Run: headless pygame with SDL's dummy video driver; simulated clock (each Clock.tick advances the game by its frame time, no real sleeping); random seed 0; keys injected as events and as key.get_pressed() state; no mouse input.
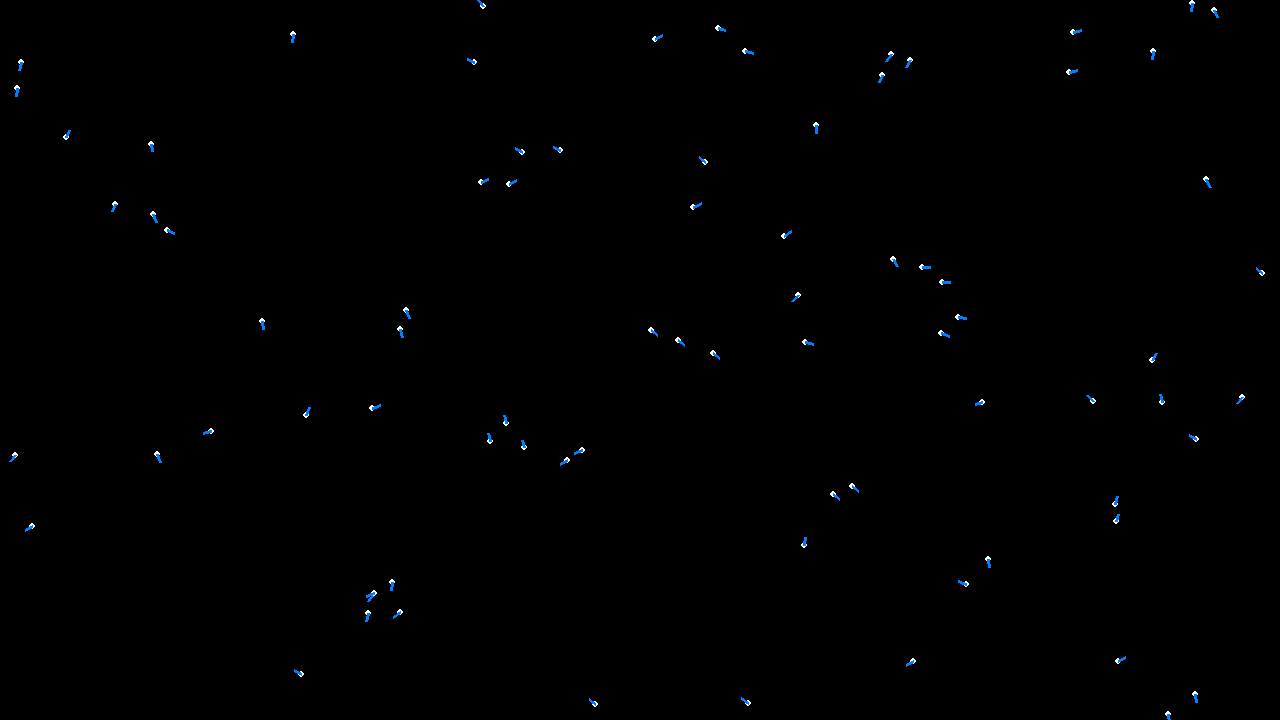
Frame 1 of 4 · flips 1–60 · no input
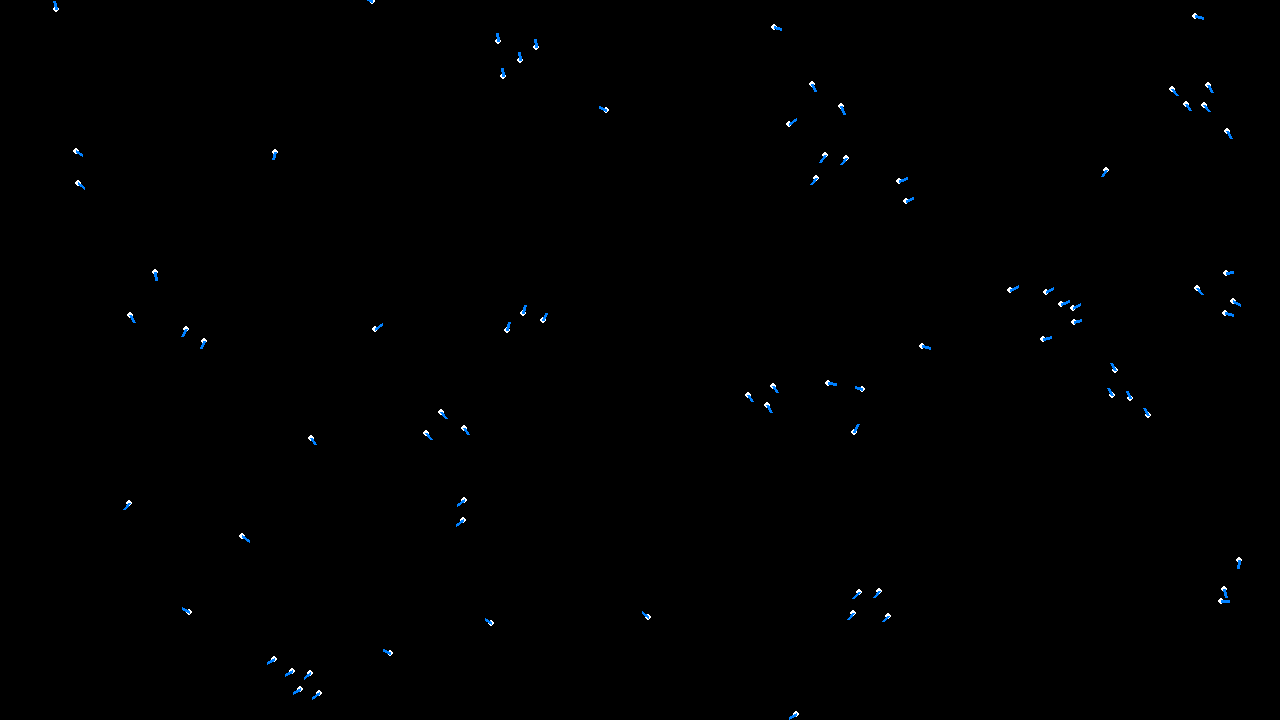
Frame 2 of 4 · flips 61–180 · tapped SPACE, RETURN · held RIGHT (→), D
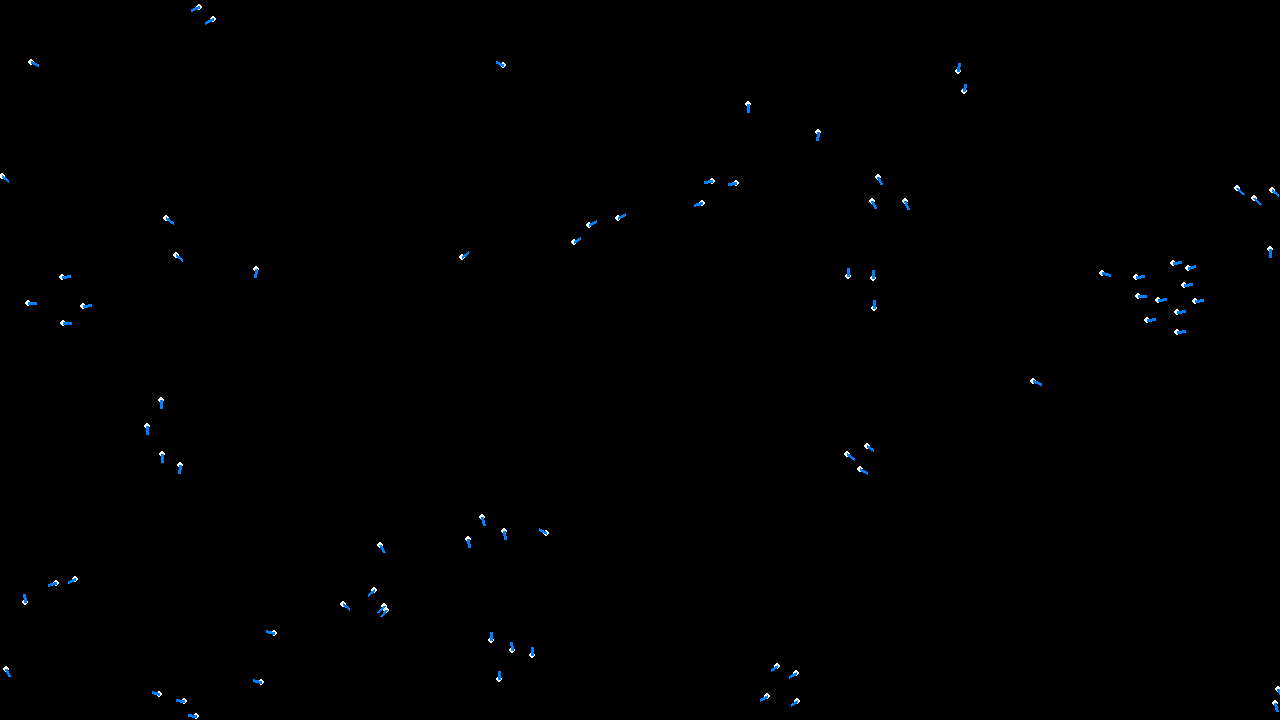
Frame 3 of 4 · flips 181–300 · held DOWN (↓), S
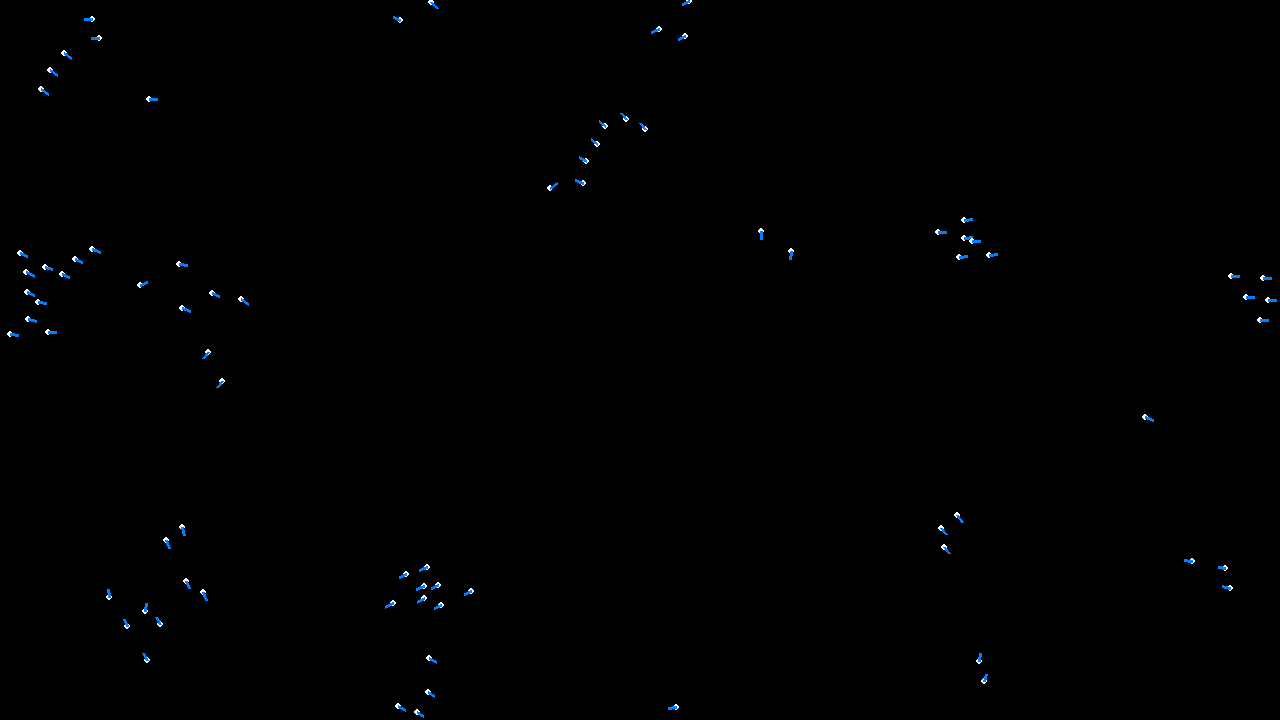
Frame 4 of 4 · flips 301–420 · held LEFT (←), A, UP (↑), W

The pygame program that drew these frames:

from math import sqrt, pow, atan2, cos, sin, pi
from random import uniform

import pygame as pg


W, H = 1280, 720

pg.init()
screen = pg.display.set_mode((W, H))
clock = pg.time.Clock()
pg.display.set_caption("Boids")


AVOIDANCE = True  # avoid collisions
ALIGNMENT = True  # align nearby angles
COHESION = True  # find center of group


def dist2d(x1: float, y1: float, x2: float, y2: float) -> float:
    return sqrt(pow(x2 - x1, 2) + pow(y2 - y1, 2))


class Boid:
    def __init__(self, x: float = 0.0, y: float = 0.0, angle: float = 0.0) -> None:
        self.x = x
        self.y = y

        self.angle = angle

        self.speed = uniform(0.9, 1.1)

        self.avoidAngle = 0.04
        self.alignAngle = 0.03
        self.cohesionAngle = 0.007

    def update(self):
        if AVOIDANCE:
            moveX = 0.0
            moveY = 0.0

            for other in boids:
                if (
                    other is not self
                    and dist2d(self.x, self.y, other.x, other.y) < 20.0
                ):
                    # Separation vector
                    moveX += self.x - other.x
                    moveY += self.y - other.y
            
            if moveX != 0.0 and moveY != 0.0:
                avoidAngle = atan2(moveY, moveX)

                # Adjust the current angle towards the avoid angle
                angleDiff = avoidAngle - self.angle
                # Normalize angle to range [-pi, pi]
                angleDiff = (angleDiff + pi) % (2 * pi) - pi

                if abs(angleDiff) > self.avoidAngle:
                    angleDiff = self.avoidAngle if angleDiff > 0.0 else -self.avoidAngle

                self.angle += angleDiff
        
        if ALIGNMENT:
            alignX = 0.0
            alignY = 0.0
            nearbyBoids = 0

            for other in boids:
                if (
                    other is not self
                    and dist2d(self.x, self.y, other.x, other.y) < 40.0 
                ):
                    # Alignment vector
                    alignX += cos(other.angle)
                    alignY += sin(other.angle)
                    nearbyBoids += 1
            
            if nearbyBoids > 0:
                averageAngle = atan2(alignY, alignX)
                alignDiff = (averageAngle - self.angle + pi) % (2 * pi) - pi

                if abs(alignDiff) > self.alignAngle:
                    alignDiff = self.alignAngle if alignDiff > 0 else -self.alignAngle

                self.angle += alignDiff
        
        if COHESION:
            cohesionX = 0.0
            cohesionY = 0.0
            nearbyBoids = 0

            for other in boids:
                if (
                    other is not self
                    and dist2d(self.x, self.y, other.x, other.y) < 80.0
                ):
                    # Cohesion vector (average position)
                    cohesionX += other.x
                    cohesionY += other.y
                    nearbyBoids += 1
            
            if nearbyBoids > 0:
                avgCohesionX = cohesionX / nearbyBoids
                avgCohesionY = cohesionY / nearbyBoids

                cohesionAngle = atan2(avgCohesionY - self.y, avgCohesionX - self.x)
                cohesionDiff = (cohesionAngle - self.angle + pi) % (2 * pi) - pi

                if abs(cohesionDiff) > self.cohesionAngle:
                    cohesionDiff = self.cohesionAngle if cohesionDiff > 0 else -self.cohesionAngle

                self.angle += cohesionDiff

        # Movement update
        self.x = (self.x + cos(self.angle) * self.speed) % W
        self.y = (self.y + sin(self.angle) * self.speed) % H

    def draw(self, surf: pg.Surface):
        pg.draw.circle(surf, (255, 255, 255), (self.x, self.y), 3.0)

        x = cos(self.angle)
        y = sin(self.angle)
        pg.draw.line(surf, (0, 128, 255), (self.x, self.y), (self.x + x * 8, self.y + y * 8), 3)


boids: list[Boid] = [
    Boid(uniform(0, W), uniform(0, H), uniform(-pi, pi))
    for _ in range(80)
]


while True:
    # Update
    clock.tick(60)

    for event in pg.event.get():
        if event.type == pg.QUIT:
            pg.quit()
            exit()
    
    for boid in boids:
        boid.update()

    # Render
    screen.fill(0)

    for boid in boids:
        boid.draw(screen)

    pg.display.flip()
